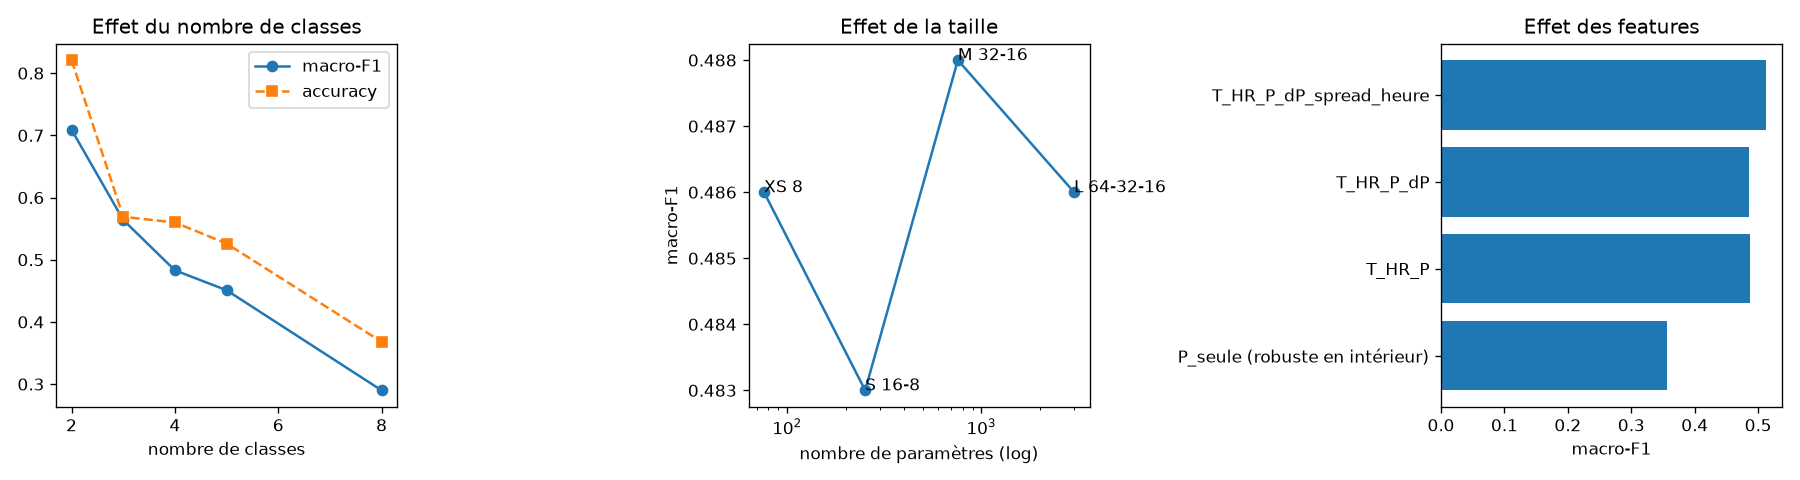

Values plotted in this chart, from the file beside it:
classes, features, archi, params, float32_Ko, int8_Ko, accuracy, balanced_acc, macro_F1, baseline_majoritaire, duree_s
K2, T_HR_P_dP, M 32-16, 722, 2.82, 0.705, 0.821, 0.766, 0.709, 0.854, 9.5
K3, T_HR_P_dP, M 32-16, 739, 2.887, 0.722, 0.569, 0.604, 0.564, 0.568, 17.0
K4, T_HR_P_dP, M 32-16, 756, 2.953, 0.738, 0.56, 0.631, 0.483, 0.568, 12.6
K5, T_HR_P_dP, M 32-16, 773, 3.02, 0.755, 0.526, 0.561, 0.451, 0.534, 17.0
K8, T_HR_P_dP, M 32-16, 824, 3.219, 0.805, 0.368, 0.41, 0.29, 0.375, 15.6
K4, T_HR_P_dP, XS 8, 76, 0.297, 0.074, 0.566, 0.626, 0.486, 0.568, 20.3
K4, T_HR_P_dP, S 16-8, 252, 0.984, 0.246, 0.559, 0.632, 0.483, 0.568, 10.1
K4, T_HR_P_dP, M 32-16, 756, 2.953, 0.738, 0.562, 0.626, 0.488, 0.568, 16.9
K4, T_HR_P_dP, L 64-32-16, 2996, 11.7, 2.926, 0.557, 0.632, 0.486, 0.568, 22.9
K4, P_seule (robuste en intérieur), M 32-16, 692, 2.703, 0.676, 0.49, 0.366, 0.356, 0.568, 12.1
K4, T_HR_P, M 32-16, 724, 2.828, 0.707, 0.559, 0.625, 0.487, 0.568, 13.4
K4, T_HR_P_dP, M 32-16, 756, 2.953, 0.738, 0.561, 0.633, 0.486, 0.568, 28.9
K4, T_HR_P_dP_spread_heure, M 32-16, 852, 3.328, 0.832, 0.588, 0.651, 0.512, 0.568, 20.9
